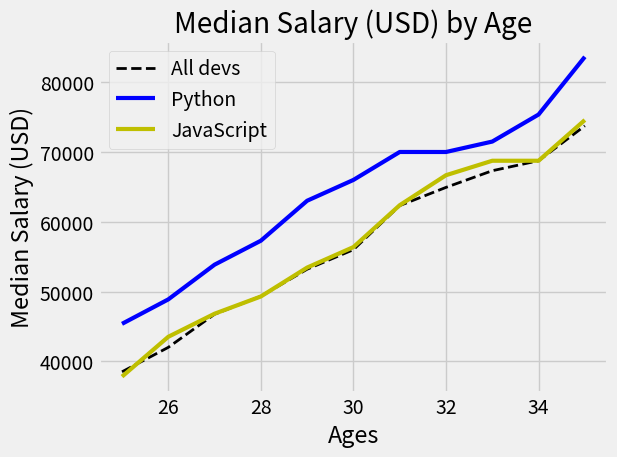

Here is the Python script that generated this plot:
# Matplotib

'''Matplotlib is a low level graph plotting library in python that serves as a visualization utility.

[redacted]

It is a cross-platform library for making 2D plots from data in arrays.

Matplotlib is open source and we can use it freely.'''



'''A format string consists of a part for color , marker and line. '''
# fmt='[color][marker][line]'


#linewidth makes the line of plot darker i.e. increases its width


from matplotlib import pyplot as plt

# plt.xkcd()   #to change style of plot

# print(plt.style.available)

plt.style.use('fivethirtyeight')

ages_x = [25, 26, 27, 28, 29, 30, 31, 32, 33, 34, 35]              # create a list

dev_y = [38496, 42000, 46752, 49320, 53200,                        # create a list
         56000, 62316, 64928, 67317, 68748, 73752]
plt.plot(ages_x,dev_y ,'k--',linewidth=2, label='All devs')   #plot the graph with label in order to recognise which plot is for what values.'k-- is format string for dashed line'

#or
# plt.plot(ages_x,dev_y ,color='k',LineStyle='--', marker='.', label='All devs') 


py_dev_y = [45372, 48876, 53850, 57287, 63016,
            65998, 70003, 70000, 71496, 75370, 83640]
plt.plot(ages_x,py_dev_y ,'b',linewidth=3, label='Python')     #plot the graph with label in order to recognise which plot is for what values.'b' is format string for blue line.

#or
# plt.plot(ages_x,py_dev_y ,color='b',marker='o', label='Python')


js_dev_y = [37810, 43515, 46823, 49293, 53437,
            56373, 62375, 66674, 68745, 68746, 74583]
plt.plot(ages_x,js_dev_y ,'y', linewidth=3,label='JavaScript')     #plot the graph with label in order to recognise which plot is for what values.'y' is format string for yellow line.       



plt.xlabel('Ages')                            #label x axis
plt.ylabel('Median Salary (USD)')              #label y axis
plt.title('Median Salary (USD) by Age')         #give graph a title

plt.legend()       #used to label the different plots   

plt.tight_layout()   #tight_layout automatically adjusts subplot parameter so that the subplot(s) fits in to the figure area.

plt.grid(True)      #to add grid lines to plot

plt.savefig('plot(1).png')           #to save the plot in current working directory

plt.show()        # show the graph 